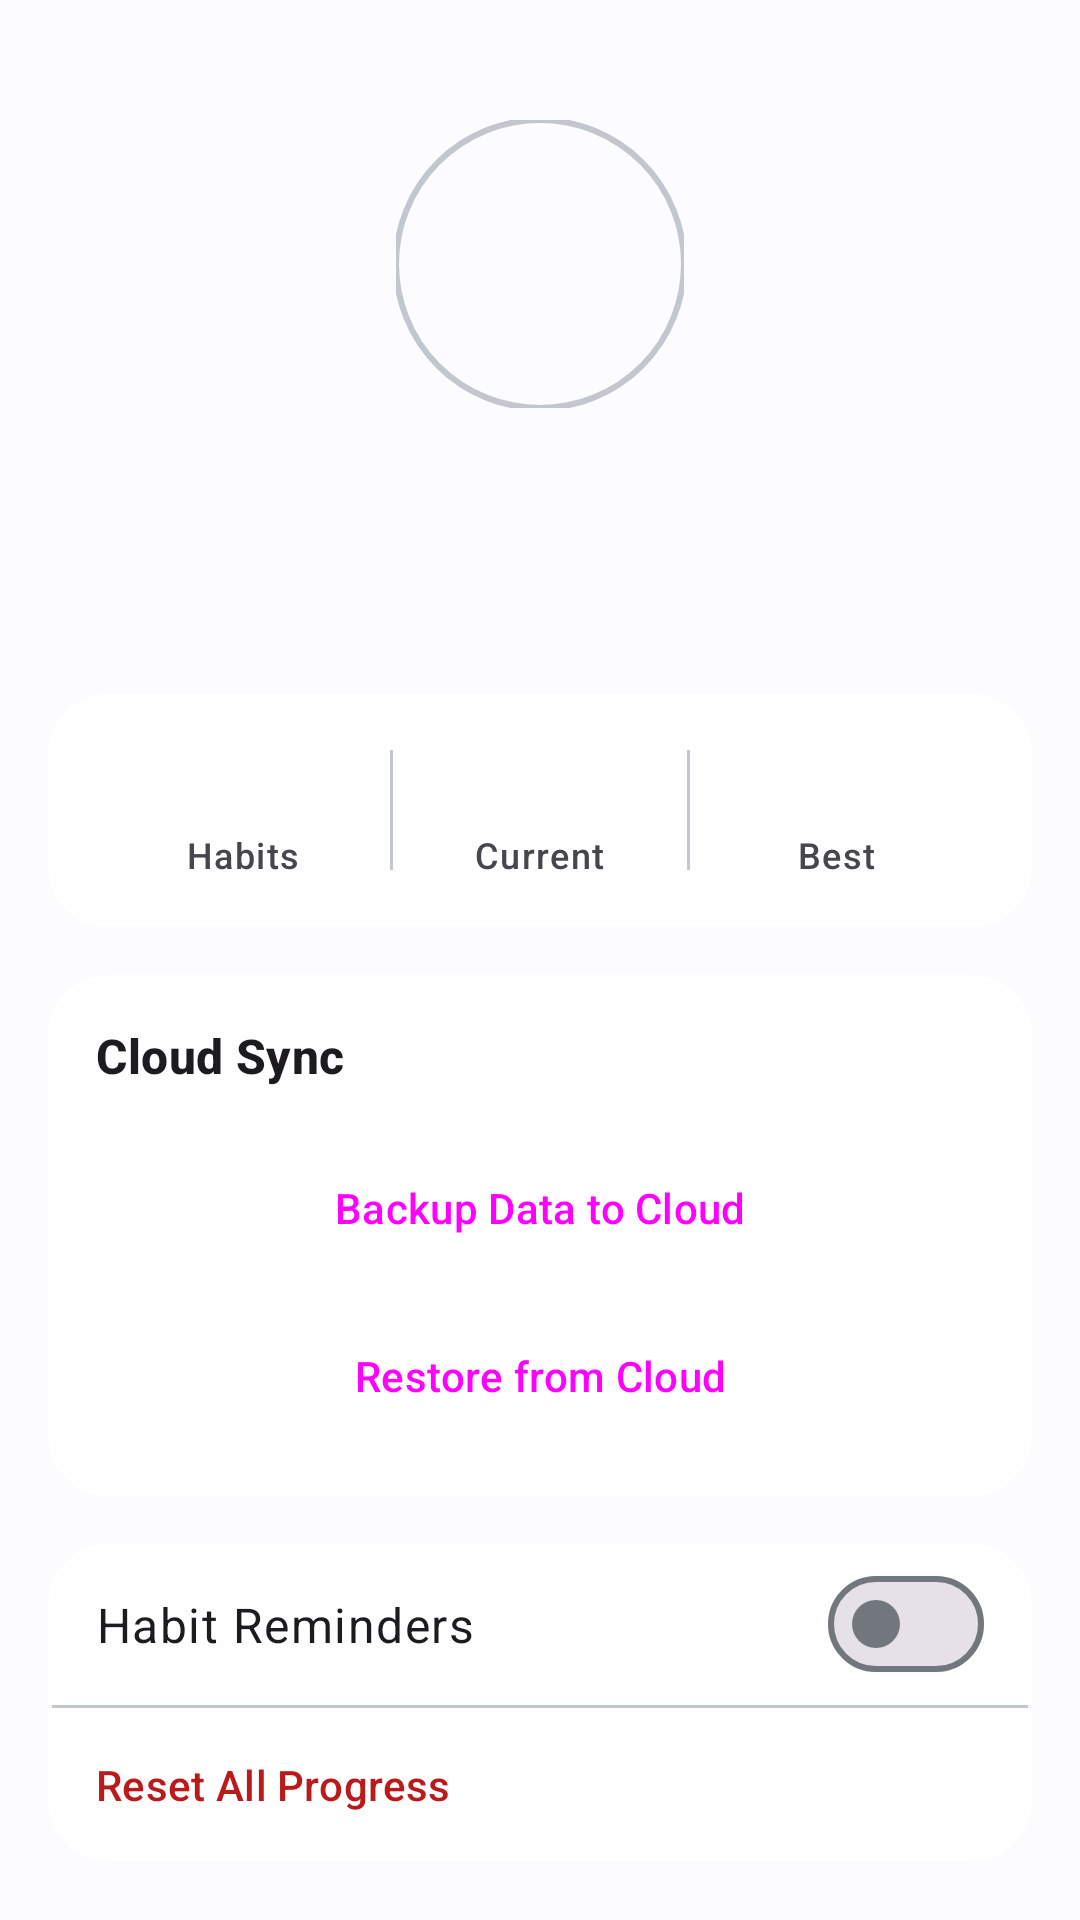

Produce the Android XML layout that renders to this screen, including the resource entries it uses.
<!-- AndroidManifest.xml: application theme Theme.Habitly -->
<!-- res/layout/fragment_profile.xml -->
<?xml version="1.0" encoding="utf-8"?>
<androidx.coordinatorlayout.widget.CoordinatorLayout xmlns:android="http://schemas.android.com/apk/res/android"
    xmlns:app="http://schemas.android.com/apk/res-auto"
    xmlns:tools="http://schemas.android.com/tools"
    android:layout_width="match_parent"
    android:layout_height="match_parent">

    <androidx.core.widget.NestedScrollView
        android:layout_width="match_parent"
        android:layout_height="match_parent">

        <LinearLayout
            android:layout_width="match_parent"
            android:layout_height="wrap_content"
            android:orientation="vertical"
            android:padding="16dp">

            
            <LinearLayout
                android:layout_width="match_parent"
                android:layout_height="wrap_content"
                android:gravity="center"
                android:orientation="vertical"
                android:paddingVertical="24dp">

                <com.google.android.material.imageview.ShapeableImageView
                    android:id="@+id/ivAvatar"
                    android:layout_width="96dp"
                    android:layout_height="96dp"
                    android:scaleType="centerCrop"
                    android:src="@drawable/ic_launcher_foreground"
                    app:shapeAppearanceOverlay="@style/ShapeAppearance.Material3.Corner.Full"
                    app:strokeColor="?attr/outlineVariant"
                    app:strokeWidth="2dp" />

                <TextView
                    android:id="@+id/etDisplayName"
                    android:layout_width="wrap_content"
                    android:layout_height="wrap_content"
                    android:layout_marginTop="16dp"
                    android:textAppearance="@style/TextAppearance.Material3.HeadlineSmall"
                    android:textStyle="bold"
                    tools:text="Alex Johnson" />

                <TextView
                    android:id="@+id/tvMemberSince"
                    android:layout_width="wrap_content"
                    android:layout_height="wrap_content"
                    android:layout_marginTop="4dp"
                    android:textAppearance="@style/TextAppearance.Material3.BodyMedium"
                    android:textColor="?attr/onSurfaceVariant"
                    tools:text="Member since April 2024" />
            </LinearLayout>

            
            <com.google.android.material.card.MaterialCardView
                style="@style/Widget.HabitFlow.CardView"
                android:layout_width="match_parent"
                android:layout_height="wrap_content"
                android:layout_marginBottom="16dp">

                <LinearLayout
                    android:layout_width="match_parent"
                    android:layout_height="wrap_content"
                    android:baselineAligned="false"
                    android:orientation="horizontal"
                    android:padding="16dp">

                    <LinearLayout
                        android:layout_width="0dp"
                        android:layout_height="wrap_content"
                        android:layout_weight="1"
                        android:gravity="center"
                        android:orientation="vertical">

                        <TextView
                            android:id="@+id/tvTotalHabitStats"
                            android:layout_width="wrap_content"
                            android:layout_height="wrap_content"
                            android:textAppearance="@style/TextAppearance.Material3.TitleLarge"
                            android:textStyle="bold"
                            tools:text="12" />

                        <TextView
                            android:layout_width="wrap_content"
                            android:layout_height="wrap_content"
                            android:text="@string/stat_habits"
                            android:textAppearance="@style/TextAppearance.Material3.LabelMedium" />
                    </LinearLayout>

                    <View
                        android:layout_width="1dp"
                        android:layout_height="40dp"
                        android:layout_gravity="center"
                        android:background="?attr/outlineVariant" />

                    <LinearLayout
                        android:layout_width="0dp"
                        android:layout_height="wrap_content"
                        android:layout_weight="1"
                        android:gravity="center"
                        android:orientation="vertical">

                        <TextView
                            android:id="@+id/tvCurrentStreak"
                            android:layout_width="wrap_content"
                            android:layout_height="wrap_content"
                            android:textAppearance="@style/TextAppearance.Material3.TitleLarge"
                            android:textStyle="bold"
                            tools:text="5" />

                        <TextView
                            android:layout_width="wrap_content"
                            android:layout_height="wrap_content"
                            android:text="@string/stat_current"
                            android:textAppearance="@style/TextAppearance.Material3.LabelMedium" />
                    </LinearLayout>

                    <View
                        android:layout_width="1dp"
                        android:layout_height="40dp"
                        android:layout_gravity="center"
                        android:background="?attr/colorOutlineVariant" />

                    <LinearLayout
                        android:layout_width="0dp"
                        android:layout_height="wrap_content"
                        android:layout_weight="1"
                        android:gravity="center"
                        android:orientation="vertical">

                        <TextView
                            android:id="@+id/tvBestStreak"
                            android:layout_width="wrap_content"
                            android:layout_height="wrap_content"
                            android:textAppearance="@style/TextAppearance.Material3.TitleLarge"
                            android:textStyle="bold"
                            tools:text="14" />

                        <TextView
                            android:layout_width="wrap_content"
                            android:layout_height="wrap_content"
                            android:text="@string/stat_best"
                            android:textAppearance="@style/TextAppearance.Material3.LabelMedium" />
                    </LinearLayout>
                </LinearLayout>
            </com.google.android.material.card.MaterialCardView>

            
            <com.google.android.material.card.MaterialCardView
                style="@style/Widget.HabitFlow.CardView"
                android:layout_width="match_parent"
                android:layout_height="wrap_content"
                android:layout_marginBottom="16dp">

                <LinearLayout
                    android:layout_width="match_parent"
                    android:layout_height="wrap_content"
                    android:orientation="vertical">

                    <TextView
                        android:layout_width="wrap_content"
                        android:layout_height="wrap_content"
                        android:padding="16dp"
                        android:text="@string/cloud_sync"
                        android:textAppearance="@style/TextAppearance.Material3.TitleMedium"
                        android:textStyle="bold" />

                    <Button
                        android:id="@+id/btnBackupCloud"
                        style="@style/Widget.Material3.Button.TonalButton"
                        android:layout_width="match_parent"
                        android:layout_height="wrap_content"
                        android:layout_marginHorizontal="16dp"
                        android:layout_marginBottom="8dp"
                        android:text="@string/backup_data"
                        app:icon="@drawable/ic_cloud_upload" />

                    <Button
                        android:id="@+id/btnRestoreCloud"
                        style="@style/Widget.Material3.Button.OutlinedButton"
                        android:layout_width="match_parent"
                        android:layout_height="wrap_content"
                        android:layout_marginHorizontal="16dp"
                        android:layout_marginBottom="16dp"
                        android:text="@string/restore_data"
                        app:icon="@drawable/ic_cloud_download" />
                </LinearLayout>
            </com.google.android.material.card.MaterialCardView>

            
            <com.google.android.material.card.MaterialCardView
                style="@style/Widget.HabitFlow.CardView"
                android:layout_width="match_parent"
                android:layout_height="wrap_content">

                <LinearLayout
                    android:layout_width="match_parent"
                    android:layout_height="wrap_content"
                    android:orientation="vertical">

                    <com.google.android.material.materialswitch.MaterialSwitch
                        android:id="@+id/switchNotifications"
                        android:layout_width="match_parent"
                        android:layout_height="wrap_content"
                        android:padding="16dp"
                        android:text="Habit Reminders"
                        android:textAppearance="@style/TextAppearance.Material3.BodyLarge" />

                    <View
                        android:layout_width="match_parent"
                        android:layout_height="1dp"
                        android:background="?attr/colorOutlineVariant" />

                    <Button
                        android:id="@+id/btnResetData"
                        style="@style/Widget.Material3.Button.TextButton"
                        android:layout_width="match_parent"
                        android:layout_height="wrap_content"
                        android:gravity="start|center_vertical"
                        android:padding="16dp"
                        android:text="@string/menu_reset"
                        android:textColor="?attr/colorError" />
                </LinearLayout>
            </com.google.android.material.card.MaterialCardView>

        </LinearLayout>
    </androidx.core.widget.NestedScrollView>

</androidx.coordinatorlayout.widget.CoordinatorLayout>
<!-- resources referenced by this layout -->
<resources>
  <string name="backup_data">Backup Data to Cloud</string>
  <string name="cloud_sync">Cloud Sync</string>
  <string name="menu_reset">Reset All Progress</string>
  <string name="restore_data">Restore from Cloud</string>
  <string name="stat_best">Best</string>
  <string name="stat_current">Current</string>
  <string name="stat_habits">Habits</string>
  <style name="Widget.HabitFlow.CardView" parent="Widget.Material3.CardView.Elevated">
          <item name="cardCornerRadius">20dp</item>
          <item name="cardElevation">0dp</item>
          <item name="cardBackgroundColor">?attr/dynamicCardBackgroundColor</item>
          <item name="strokeColor">@color/glass_white_stroke</item>
          <item name="strokeWidth">1.2dp</item>
      </style>
  <style name="Theme.Habitly" parent="Base.Theme.HabitFlow" />
  <color name="glass_white_stroke">#CCFFFFFF</color>
  <color name="md_theme_light_primary">#006495</color>
  <color name="md_theme_light_onPrimary">#FFFFFF</color>
  <color name="md_theme_light_primaryContainer">#CBE6FF</color>
  <color name="md_theme_light_onPrimaryContainer">#001E30</color>
  <color name="md_theme_light_secondary">#50606E</color>
  <color name="md_theme_light_onSecondary">#FFFFFF</color>
  <color name="md_theme_light_secondaryContainer">#D3E5F5</color>
  <color name="md_theme_light_onSecondaryContainer">#0C1D29</color>
  <color name="md_theme_light_tertiary">#65587E</color>
  <color name="md_theme_light_onTertiary">#FFFFFF</color>
  <color name="md_theme_light_tertiaryContainer">#EBDDFF</color>
  <color name="md_theme_light_onTertiaryContainer">#201637</color>
  <color name="md_theme_light_error">#BA1A1A</color>
  <color name="md_theme_light_onError">#FFFFFF</color>
  <color name="md_theme_light_errorContainer">#FFDAD6</color>
  <color name="md_theme_light_onErrorContainer">#410002</color>
  <color name="md_theme_light_background">#FCFCFF</color>
  <color name="md_theme_light_outline">#72777E</color>
  <color name="md_theme_light_surface">#FCFCFF</color>
  <color name="md_theme_light_onSurface">#191C1E</color>
  <color name="md_theme_light_surfaceVariant">#DEE3EB</color>
  <color name="md_theme_light_onSurfaceVariant">#42474E</color>
  <color name="md_theme_light_outlineVariant">#C2C7CF</color>
  <color name="glass_white">#A6FFFFFF</color>
</resources>
